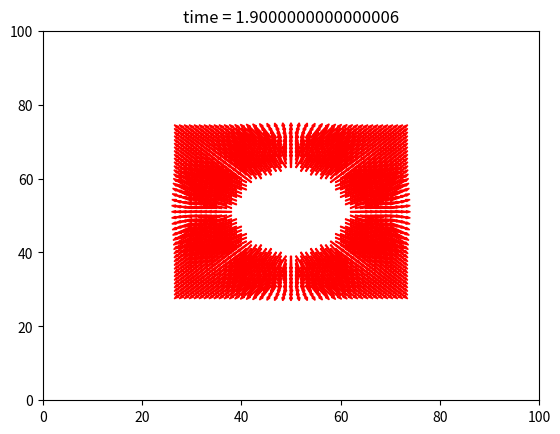

This chart was generated by the following Python code:
import numpy as np
import time
import matplotlib.pyplot as plt
from matplotlib.patches import Arrow


# using the non-conservative form on wikipedia:
# constants:
g = 9.81 # the acceleration due to gravity
f = 1.16E-4 #  the Coriolis coefficient associated with the Coriolis force. On Earth, f is equal to 2Ω sin(φ), where Ω is the angular rotation rate of the Earth (π/12 radians/hour), and φ is the latitude 
k = 0 # the viscous drag coefficient 
v = 1 # the kinematic viscosity mm^2/sec

# variables:
u = 0 # velocity in x
v = 0 # velocity in y
H = 5 # mean height of horizontal pressure surface
h = 0 # height deviation of horizontal pressure surface from mean height
b = 0 #  topographical height from a reference D, where b: H(x, y) = D + b(x,y)


class swe:
    def __init__(self):
        self.grid_force = np.zeros((100, 100), dtype=np.float64)
        self.grid_dir = np.zeros((100, 100), dtype=np.float64)
        self.grid = np.array([[np.zeros(2, dtype=np.float64) for _ in range(100)] for _ in range(100)])
        print(self.grid[0][0])

    def loop(self, timesteps):
        "go to the next timestep"
        # direction in degrees

        self.initial_impact((50,51), 5.0)
        print(self.grid[50][50])

        print("start")
        cur_time = 0.0

        plt.ion()
        plt.xlim(0, 100)
        plt.ylim(0, 100)
        self.fig = plt.figure()
        self.ax = self.fig.add_subplot(111)
        self.ax.set_xlim(right=100)
        self.ax.set_ylim(top=100)
        self.grid[10][10] = np.array([10, 10])
        self.current_arrows = []

        # 10 timesteps
        for _ in range(timesteps):
            print(cur_time)

            plt.title("time = " + str(cur_time))

            self.clear_arrs()

            for x in range(len(self.grid)):
                for y in range(len(self.grid[0])):
                    # teken alleen pijlen die een kracht > 0 hebben

                    if not np.array_equal(self.grid[x][y], np.zeros(2)):
                        arrow = Arrow(x, y, self.grid[x][y][0], self.grid[x][y][1], width=1, fc='r', ec='r')
                        self.current_arrows.append(arrow)
                        self.ax.add_patch(arrow)

            self.fig.canvas.draw()
            self.fig.canvas.flush_events()
            
            self.update_cell((100,100))

            time.sleep(0.1)
            cur_time += 0.1
        print("done")

    def func1(self):
        # delta u over t
        
        pass

    def clear_arrs(self):
        for arrow in self.current_arrows:
            try:
                arrow.remove()
            # These errors happen if the arrow is already removed, so we can ignore them.
            # Should only happen when moving the canvas between the redraw timer ending and the arrows updating.
            except ValueError:
                pass
            except NotImplementedError:
                pass


    def angle_check(self, i):
        if i == [1, 0]:
            angle = 0
        elif i == [1, 1]:
            angle = 45
        elif i == [0, 1]:
            angle = 90
        elif i == [-1, 1]:
            angle = 135
        elif i == [-1, 0]:
            angle = 180
        elif i == [-1, -1]:
            angle = 225
        elif i == [0, -1]:
            angle = 270
        elif i == [1, -1]:
            angle = 315
        
        return angle

    def check_neighbours(self, dims, x, y):
        # eenheidscirkel tegen de klok in

        added_vecs = np.array([0,0], dtype=np.float64)
        mean_num = 0
        
        for i in [[1, 0], [1, 1], [0, 1], [-1, 1], [-1, 0], [-1, -1], [0, -1], [1, -1]]:
            # neighbour is out of bounds, so ignore
            if (x + i[0] < 0 or x + i[0] >= dims[0] or y + i[1] < 0 or y + i[1] >= dims[1]) :
                # VERVANG DIT! is nu gehardcoded
                continue

            else:
                vec = self.grid[x+i[0]][y+i[1]]
                if np.array_equal(np.array([0,0]), vec):
                    continue

                dir_vec =  np.array([x, y]) - np.array([x+i[0], y+i[1]])

                v1 = vec / np.linalg.norm(vec)
                v2 = dir_vec / np.linalg.norm(dir_vec)

                res = np.rad2deg(np.arccos(np.clip(np.dot(v1, v2), -1.0, 1.0)))

                # wanneer het op 90 graden controleerd, blijft het zichzelf actief houden op een of andere manier. (pijlen verdwijnen nooit helemaal)
                # if res > 45 or res < -45:
                if res >= 90 or res <= -90:
                    continue

                added_vecs += vec
                mean_num += 1

        if mean_num != 0:
            return added_vecs/mean_num
        return added_vecs


    def update_cell(self, dims):
        """
        get new direction from own direction and from the influence of the neighbours
        """
        # stores new values, still need old values for calculations
        self.grid[10][10] = np.zeros(2)
        updated_force =  np.copy(self.grid)
        for x in range(dims[0]):
            for y in range(dims[1]):
                updated_force[x][y] = self.check_neighbours(dims, x, y)
        
        # update whole map
        self.grid = updated_force

    def initial_impact(self, location, force):
        """
        simulate the initial impact
        """

        # update grid_force
        self.grid_force[location[0]][location[1]] = force
        
        self.grid[location[0]+1][location[1]] = np.array([force, 0])
        self.grid[location[0]-1][location[1]] = np.array([-force, 0])
        self.grid[location[0]][location[1]+1] = np.array([0, force])
        self.grid[location[0]][location[1]-1] = np.array([0, -force])
        self.grid[location[0]+1][location[1]+1] = np.array([np.sin(np.pi/4)*force, np.sin(np.pi/4)*force])
        self.grid[location[0]+1][location[1]-1] = np.array([np.sin(np.pi/4)*force, -np.sin(np.pi/4)*force])
        self.grid[location[0]-1][location[1]+1] = np.array([-np.sin(np.pi/4)*force, np.sin(np.pi/4)*force])
        self.grid[location[0]-1][location[1]-1] = np.array([-np.sin(np.pi/4)*force, -np.sin(np.pi/4)*force])


print(np.rad2deg(np.arctan2(1, 1)))
# loop(10)
swe_test = swe()
swe_test.loop(20)